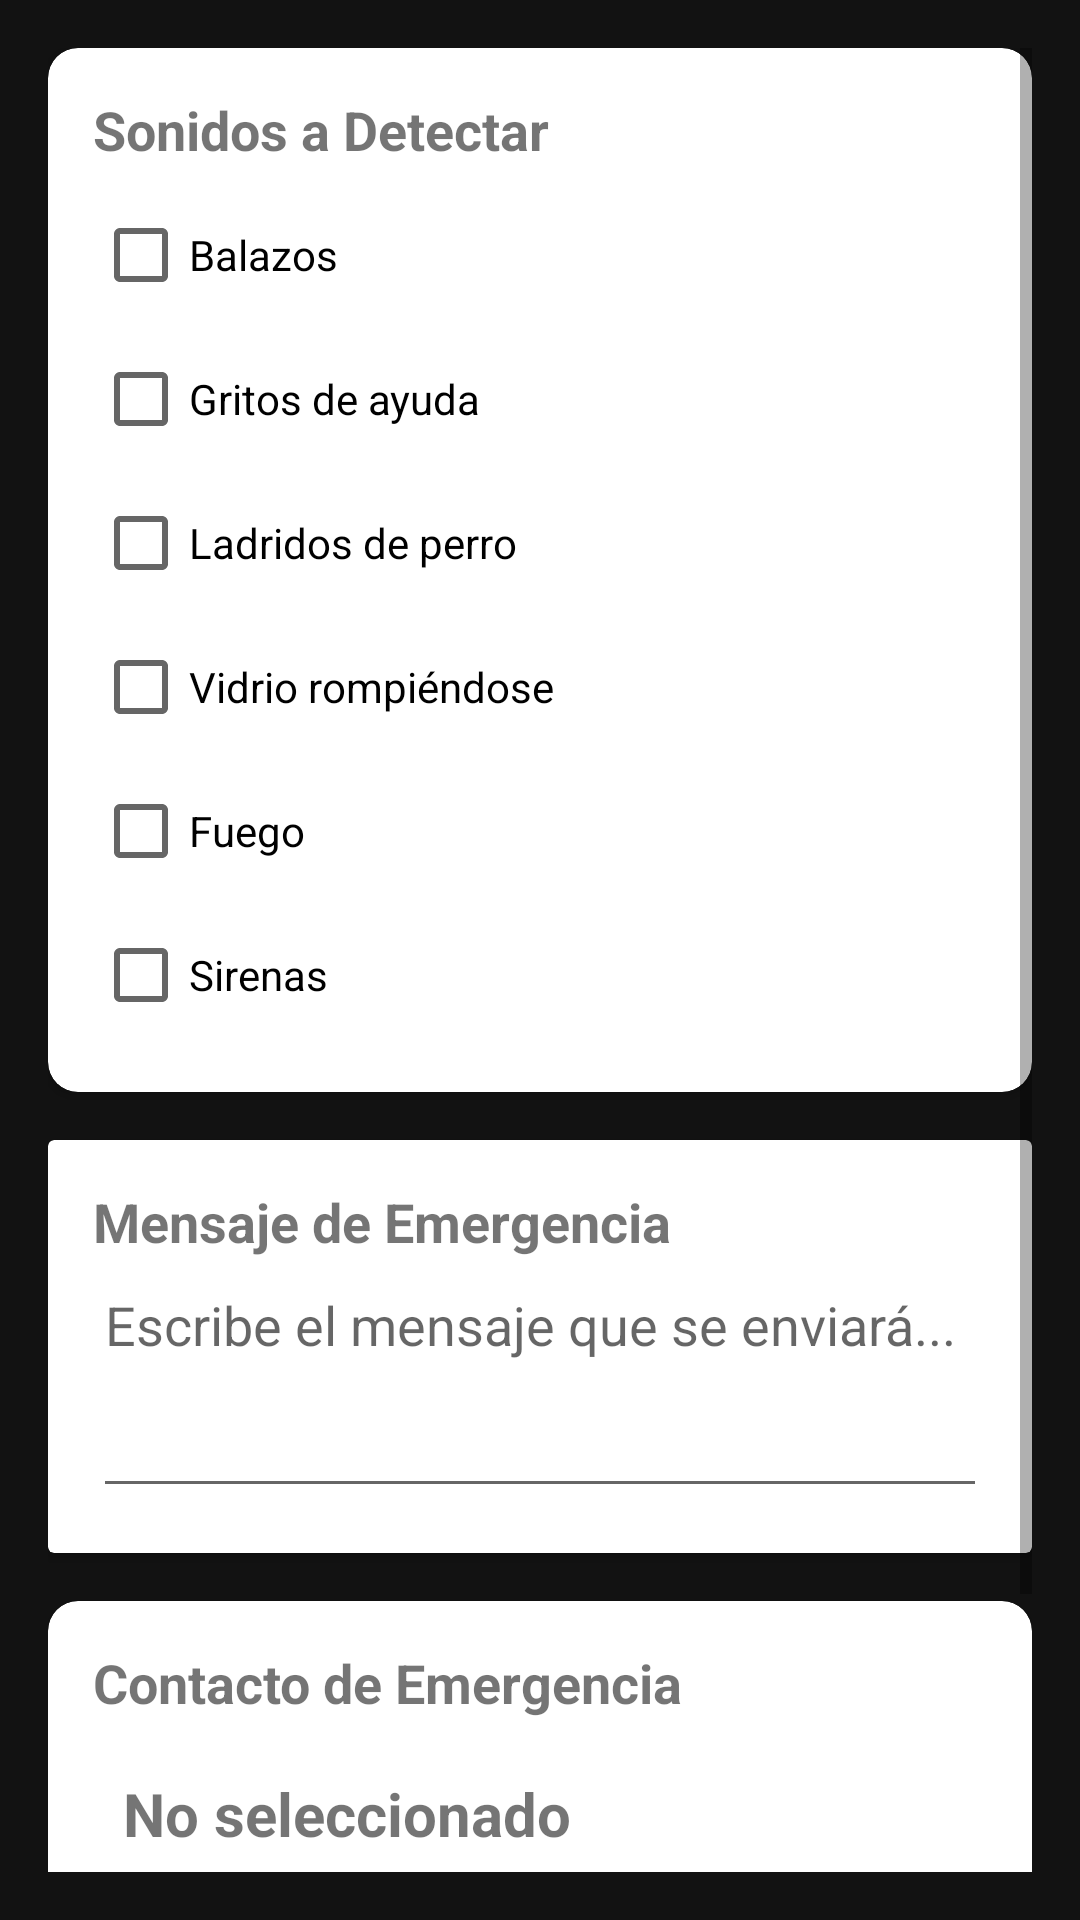

Produce the Android XML layout that renders to this screen, including the resource entries it uses.
<!-- AndroidManifest.xml: application theme Theme.AIlert -->
<!-- res/layout/fragment_config.xml -->
<ScrollView xmlns:android="http://schemas.android.com/apk/res/android"
    xmlns:app="http://schemas.android.com/apk/res-auto"
    android:id="@+id/config_container"
    android:layout_width="match_parent"
    android:layout_height="match_parent"
    android:padding="16dp">

    <LinearLayout
        android:orientation="vertical"
        android:layout_width="match_parent"
        android:layout_height="wrap_content">

        
        <androidx.cardview.widget.CardView
            android:layout_width="match_parent"
            android:layout_height="wrap_content"
            android:layout_marginBottom="16dp"
            android:padding="16dp"
            app:cardCornerRadius="10dp"
            >

            <LinearLayout
                android:orientation="vertical"
                android:layout_width="match_parent"
                android:layout_height="wrap_content"
                android:padding="15dp">

                <TextView
                    android:text="Sonidos a Detectar"
                    android:textStyle="bold"
                    android:textSize="18sp"
                    android:layout_height="30sp"
                    android:layout_width="match_parent"/>

                <CheckBox android:layout_width="wrap_content" android:layout_height="wrap_content" android:id="@+id/sound_balas" android:text="Balazos"/>
                <CheckBox android:id="@+id/sound_gritos" android:text="Gritos de ayuda" android:layout_width="wrap_content" android:layout_height="wrap_content"/>
                <CheckBox android:id="@+id/sound_ladridos" android:text="Ladridos de perro" android:layout_width="wrap_content" android:layout_height="wrap_content"/>
                <CheckBox android:id="@+id/sound_vidrio" android:text="Vidrio rompiéndose" android:layout_width="wrap_content" android:layout_height="wrap_content"/>
                <CheckBox android:id="@+id/sound_fuego" android:text="Fuego" android:layout_width="wrap_content" android:layout_height="wrap_content"/>
                <CheckBox android:id="@+id/sound_sirenas" android:text="Sirenas" android:layout_width="wrap_content" android:layout_height="wrap_content"/>
            </LinearLayout>
        </androidx.cardview.widget.CardView>

        
        <androidx.cardview.widget.CardView
            android:layout_width="match_parent"
            android:layout_height="wrap_content"
            android:layout_marginBottom="16dp"
            android:padding="16dp">

            <LinearLayout
                android:orientation="vertical"
                android:layout_width="match_parent"
                android:layout_height="wrap_content"
                android:padding="15dp"
                app:cardCornerRadius="10dp">

                <TextView
                    android:text="Mensaje de Emergencia"
                    android:textStyle="bold"
                    android:textSize="18sp"
                    android:layout_width="wrap_content"
                    android:layout_height="wrap_content"/>

                <EditText
                    android:id="@+id/message_input"
                    android:layout_width="match_parent"
                    android:layout_height="wrap_content"
                    android:hint="Escribe el mensaje que se enviará..."
                    android:lines="3"
                    android:gravity="top"
                    android:inputType="textMultiLine"/>
            </LinearLayout>
        </androidx.cardview.widget.CardView>

        
        <androidx.cardview.widget.CardView
            android:layout_width="match_parent"
            android:layout_height="wrap_content"
            android:layout_marginBottom="16dp"
            android:padding="16dp"
            app:cardCornerRadius="10dp">

            <LinearLayout
                android:orientation="vertical"
                android:layout_width="match_parent"
                android:layout_height="wrap_content"
                android:padding="15dp"
                >

                <TextView
                    android:text="Contacto de Emergencia"
                    android:textStyle="bold"
                    android:textSize="18sp"
                    android:layout_width="wrap_content"
                    android:layout_height="wrap_content"/>

                <TextView
                    android:id="@+id/contact_text"
                    android:layout_width="match_parent"
                    android:layout_height="wrap_content"
                    android:text="No seleccionado"
                    android:padding="10dp"
                    android:textStyle="bold"
                    android:textSize="20sp"
                    android:layout_gravity="center"
                    android:layout_marginTop="8dp"/>

                <Button
                    android:id="@+id/select_contact_button"
                    android:layout_width="match_parent"
                    android:layout_height="wrap_content"
                    android:text="Seleccionar Contacto"
                    android:layout_gravity="center"/>
            </LinearLayout>
        </androidx.cardview.widget.CardView>

        <Button
            android:id="@+id/save_button"
            android:layout_width="match_parent"
            android:layout_height="wrap_content"
            android:text="Guardar Cambios" />
    </LinearLayout>
</ScrollView>
<!-- resources referenced by this layout -->
<resources>
  <style name="Theme.AIlert" parent="Theme.MaterialComponents.DayNight.NoActionBar">
          
          <item name="colorPrimary">@color/teal_200</item>
          <item name="colorPrimaryVariant">@color/teal_200</item>
          <item name="colorOnPrimary">@color/white</item>
  
          <item name="colorSecondary">@color/teal_200</item>
          <item name="colorOnSecondary">@color/black</item>
  
          <item name="android:windowBackground">@color/my_background_color</item>
      </style>
  <color name="teal_200">#005B97</color>
  <color name="white">#FFFFFF</color>
  <color name="black">#000000</color>
  <color name="my_background_color">#121212</color>
</resources>
